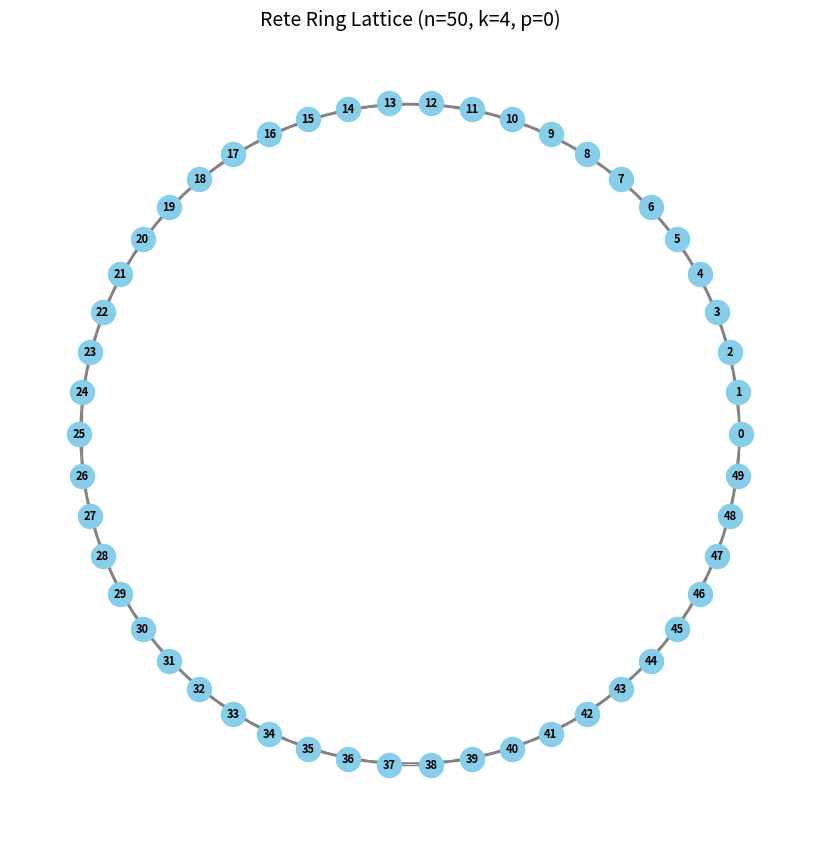
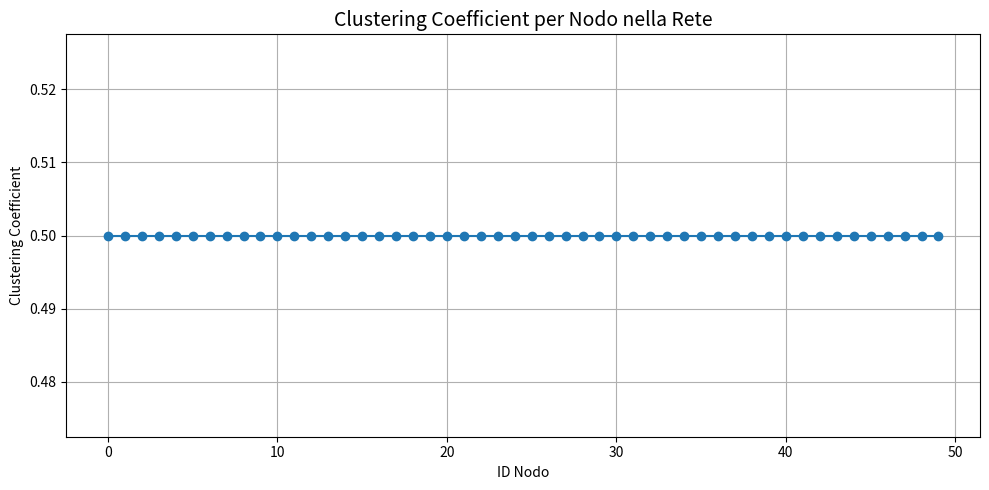

These charts were generated, in order, by the following Python code:
# ring_lattice_analysis.py

import networkx as nx                      # Per costruzione e analisi di reti
import matplotlib.pyplot as plt           # Per visualizzazione grafica

# === Parametri della rete ===
n_nodes = 50           # Numero di nodi nella rete, con k=4 deve essere maggiore di 6 etc.
k_degree = 4            # Grado pari (ogni nodo ha k vicini)
rewire_prob = 0         # Nessun rewiring → ring lattice puro

if n_nodes < ((3*k_degree)/2):
    print("Attenzione: il numero di nodi deve essere maggiore di (3*k)/2.")
# === Creazione del grafo ring lattice (Watts-Strogatz con p=0) ===
G = nx.watts_strogatz_graph(n=n_nodes, k=k_degree, p=rewire_prob)

# === Visualizzazione della rete ===
plt.figure(figsize=(8, 8))                          # Imposta la dimensione della figura
pos = nx.circular_layout(G)                         # Disposizione circolare dei nodi
nx.draw(G, pos,
        node_size=300,
        node_color='skyblue',
        edge_color='gray',
        with_labels=True,
        font_size=8,
        font_weight='bold')
plt.title(f"Rete Ring Lattice (n={n_nodes}, k={k_degree}, p={rewire_prob})", fontsize=14)
plt.tight_layout()
plt.show()

# === Calcolo del clustering coefficient locale per ogni nodo ===
clustering_dict = nx.clustering(G)                  # Dizionario {nodo: clustering}

# === Visualizzazione clustering coefficient per nodo ===
plt.figure(figsize=(10, 5))
plt.plot(list(clustering_dict.keys()), list(clustering_dict.values()), marker='o', linestyle='-')
plt.title("Clustering Coefficient per Nodo nella Rete", fontsize=14)
plt.xlabel("ID Nodo")
plt.ylabel("Clustering Coefficient")
plt.grid(True)
plt.tight_layout()
plt.show()

# === Confronto tra valore teorico e valore medio osservato ===
# Formula teorica: C = 3(k - 2) / 4(k - 1)
C_teorico = 3 * (k_degree - 2) / (4 * (k_degree - 1))
C_medio = sum(clustering_dict.values()) / len(clustering_dict)

# Stampa dei risultati
print("=== Confronto Clustering Coefficient ===")
print(f"Valore teorico (formula):     C = {C_teorico:.4f}")
print(f"Valore medio osservato:       C = {C_medio:.4f}")
print(f"Errore assoluto:              |ΔC| = {abs(C_teorico - C_medio):.4e}")
